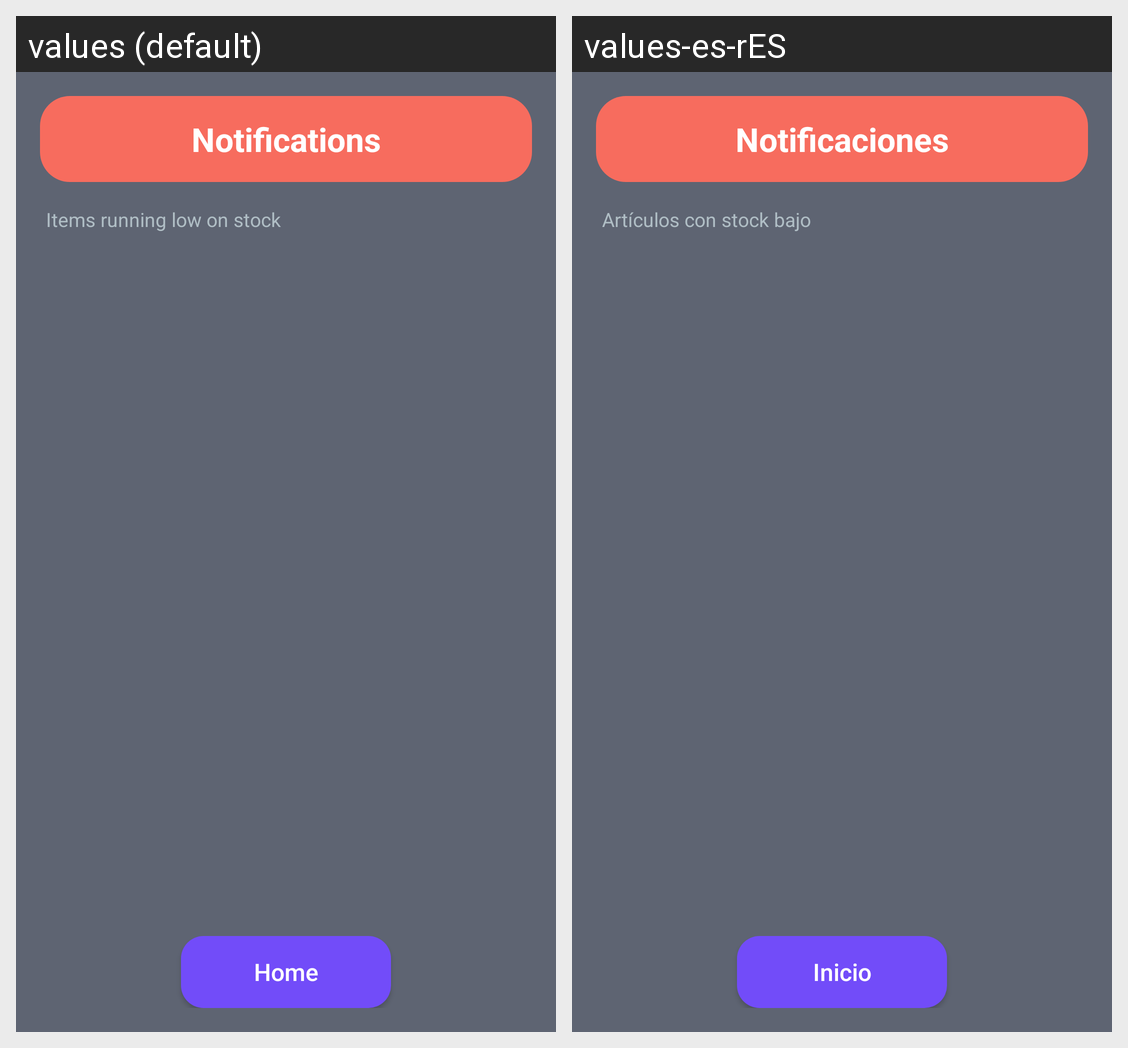

The Android screen above is rendered under two locales of the same app. Produce the string resources it draws, with the default and per-locale values.
Android screen res/layout/notices.xml rendered under 2 locales, left to right: values (default), values-es-rES. Device: Nexus 5 (rendered at 1080×1920; each locale shown at half size, 540×960, under a caption strip naming it); theme Theme.InventoryManagmentSystem.
Strings drawn on this screen, with the default value and each locale's value (text and hints the layout hard-codes, and strings that could not be matched under every locale, appear in the picture but are not listed):

titleNotice
  values: Notifications
  values-es-rES: Notificaciones

notification_subtitle
  values: Items running low on stock
  values-es-rES: Artículos con stock bajo

home
  values: Home
  values-es-rES: Inicio
